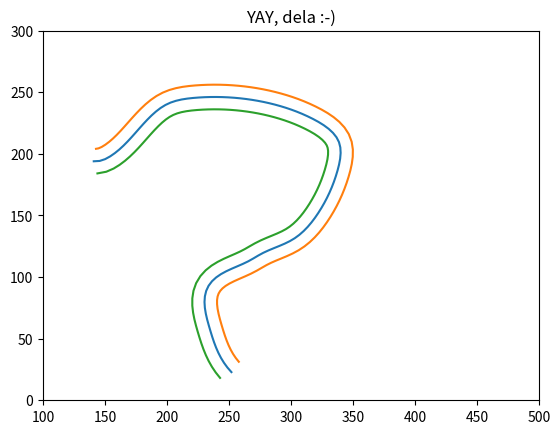

This chart was generated by the following Python code:
import numpy as np
import matplotlib.pyplot as plt
from scipy import interpolate
from math import sqrt
#from stepper_control import speed

smoothing = 10
z = 10   #offset
'''
x = np.array([148, 146, 143, 140, 139, 138, 142, 146, 159, 167, 178, 183, 189, 194, 198, 204, 207, 212, 223, 234, 244, 252, 256, 265, 268, 268, 261, 257, 254, 249, 245, 238, 234, 231, 225, 212, 190, 167, 151, 127, 115, 102, 93, 87, 80, 76, 75, 76, 77, 78, 79, 82, 88, 93, 97, 104, 111, 119, 126, 131, 140, 145, 150, 154])
y = np.array([107, 111, 116, 123, 134, 150, 160, 170, 185, 191, 197, 200, 205, 206, 208, 210, 210, 210, 208, 203, 197, 192, 188, 171, 154, 143, 123, 109, 102, 94, 86, 75, 71, 67, 64, 59, 54, 51, 57, 76, 89, 102, 111, 119, 133, 145, 160, 169, 173, 176, 178, 180, 184, 186, 188, 190, 192, 194, 196, 198, 200, 201, 202, 204])
'''

x_not_np_array = [252, 250, 246, 241, 234, 231, 231, 231, 231, 232, 234, 237, 251, 266, 276, 288, 292, 294, 296, 298, 300, 302, 306, 310, 313, 322, 328, 332, 337, 340, 340, 340, 339, 335, 316, 295, 263, 246, 233, 222, 212, 207, 200, 197, 192, 188, 183, 171, 162, 155, 152, 150, 147, 145, 142, 141]
y_not_np_array = [23, 25, 30, 40, 59, 73, 82, 86, 89, 91, 94, 97, 106, 113, 119, 124, 126, 127, 127, 129, 130, 131, 134, 136, 140, 153, 162, 170, 186, 202, 203, 207, 210, 215, 229, 238, 245, 245, 246, 246, 245, 243, 240, 238, 236, 231, 226, 214, 204, 198, 196, 196, 195, 194, 194, 194]

x = np.array(x_not_np_array)  #ta dva arraya gresta naprej v interpolacijo
y = np.array(y_not_np_array)

print(len(x_not_np_array))
print(len(y_not_np_array))

x2 = []  #arraya točk enega offseta
y2 = []

x3 = [] #arraya točk drugega offseta
y3 = []

dist1 = []
dist2 = []

tck, u = interpolate.splprep([x, y], s=smoothing)
unew = np.arange(0, 1.01, 0.01)
out = interpolate.splev(unew, tck)  #out[0] in out[1] vsebujeta arraye z x-i in y-i 


def zracunaj_offset(X1,Y1,X2,Y2):
    dx = (Y2-Y1)/sqrt((X2-X1)**2+(Y2-Y1)**2) * z
    dy = (X2-X1)/sqrt((X2-X1)**2+(Y2-Y1)**2) * z

    x2.append((X2+X1)/2+dx)
    x3.append((X2+X1)/2-dx)

    y2.append((Y2+Y1)/2-dy)
    y3.append((Y2+Y1)/2+dy)

    return


def zracunaj_razdalje1(X1,Y1,X2,Y2):
    dist1.append(sqrt((X2-X1)**2+(Y2-Y1)**2))
def zracunaj_razdalje2(X1,Y1,X2,Y2):
    dist2.append(sqrt((X2-X1)**2+(Y2-Y1)**2))


not_a_np_array_of_interpoleted_Ys = out[1].tolist()

for i in range(len(not_a_np_array_of_interpoleted_Ys)-1):
    #"neki(x_not_np_array[i],y_not_np_array[i],x_not_np_array[i+1],y_not_np_array[i+1])
    zracunaj_offset(out[0][i],out[1][i],out[0][i+1],out[1][i+1])


for j in range(len(x2)-1):
    zracunaj_razdalje1(x2[j],y2[j],x2[j+1],y2[j+1])
    zracunaj_razdalje2(x3[j],y3[j],x3[j+1],y3[j+1])
    
#for k in range(len(dist1)):
    #speed(dist1[k]*100,dist2[k]*100,1,0,5)
   # print(k)


#print(dist1)

Xs_for_the_x_axis_on_the_graph = np.linspace(0, 10, num=len(dist1), endpoint=True)

plt.figure()
plt.plot( out[0], out[1], x2, y2, x3, y3 )
print(dist1)
#plt.plot(Xs_for_the_x_axis_on_the_graph,dist1)
#plt.plot(Xs_for_the_x_axis_on_the_graph,dist1, Xs_for_the_x_axis_on_the_graph,dist2)
#plt.plot(Xs_for_the_x_axis_on_the_graph, not_a_np_array_of_interpoleted_Ys)
#plt.axis([0, 11, 0, 20])
#plt.legend(['hitrost enega motorja', 'hirost drugega motorja', 'offset 2'])
#plt.legend(['offse 1', 'input', 'offset 2'])
plt.axis([100, 500, 0, 300])
plt.title('YAY, dela :-)')
plt.show()

'''
plt.figure()
#plt.plot( out[0], out[1], x2, y2, x3, y3 )
plt.plot(out[0], out[1], x2, y2, x3, y3, x, y ,'X')
#plt.plot(Xs_for_the_x_axis_on_the_graph, not_a_np_array_of_interpoleted_Ys)
plt.legend(['offse 1', 'input', 'offset 2'])
plt.axis([0, 300, 0, 300])
plt.title('YAY, dela :-)')
plt.show()
'''
